Image classification data set "dataset" (SCHAB2210/Distributed_Multimodal_Spectrometer-Camera_Fusion_based_Autonomous_Robotic_Textile_Sorting_Facility on GitHub). Class labels (6): cotton white, cotton black, cotton other color, polyester white, polyester black, polyester other color.

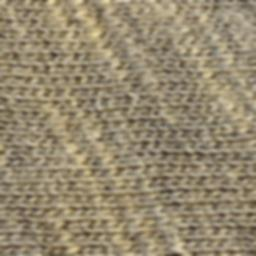
Label: cotton other color

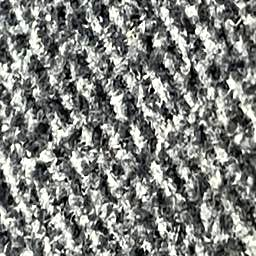
Label: polyester other color

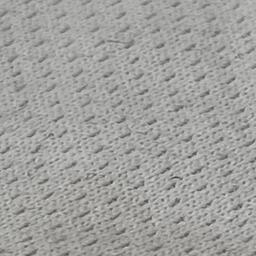
Label: polyester white

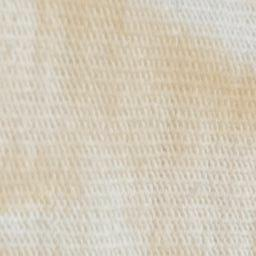
Label: cotton white

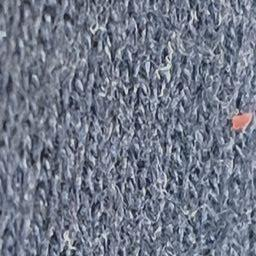
Label: cotton black

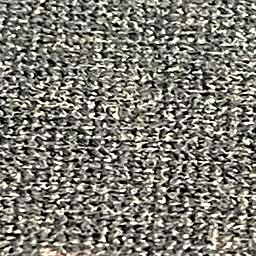
Label: polyester black
